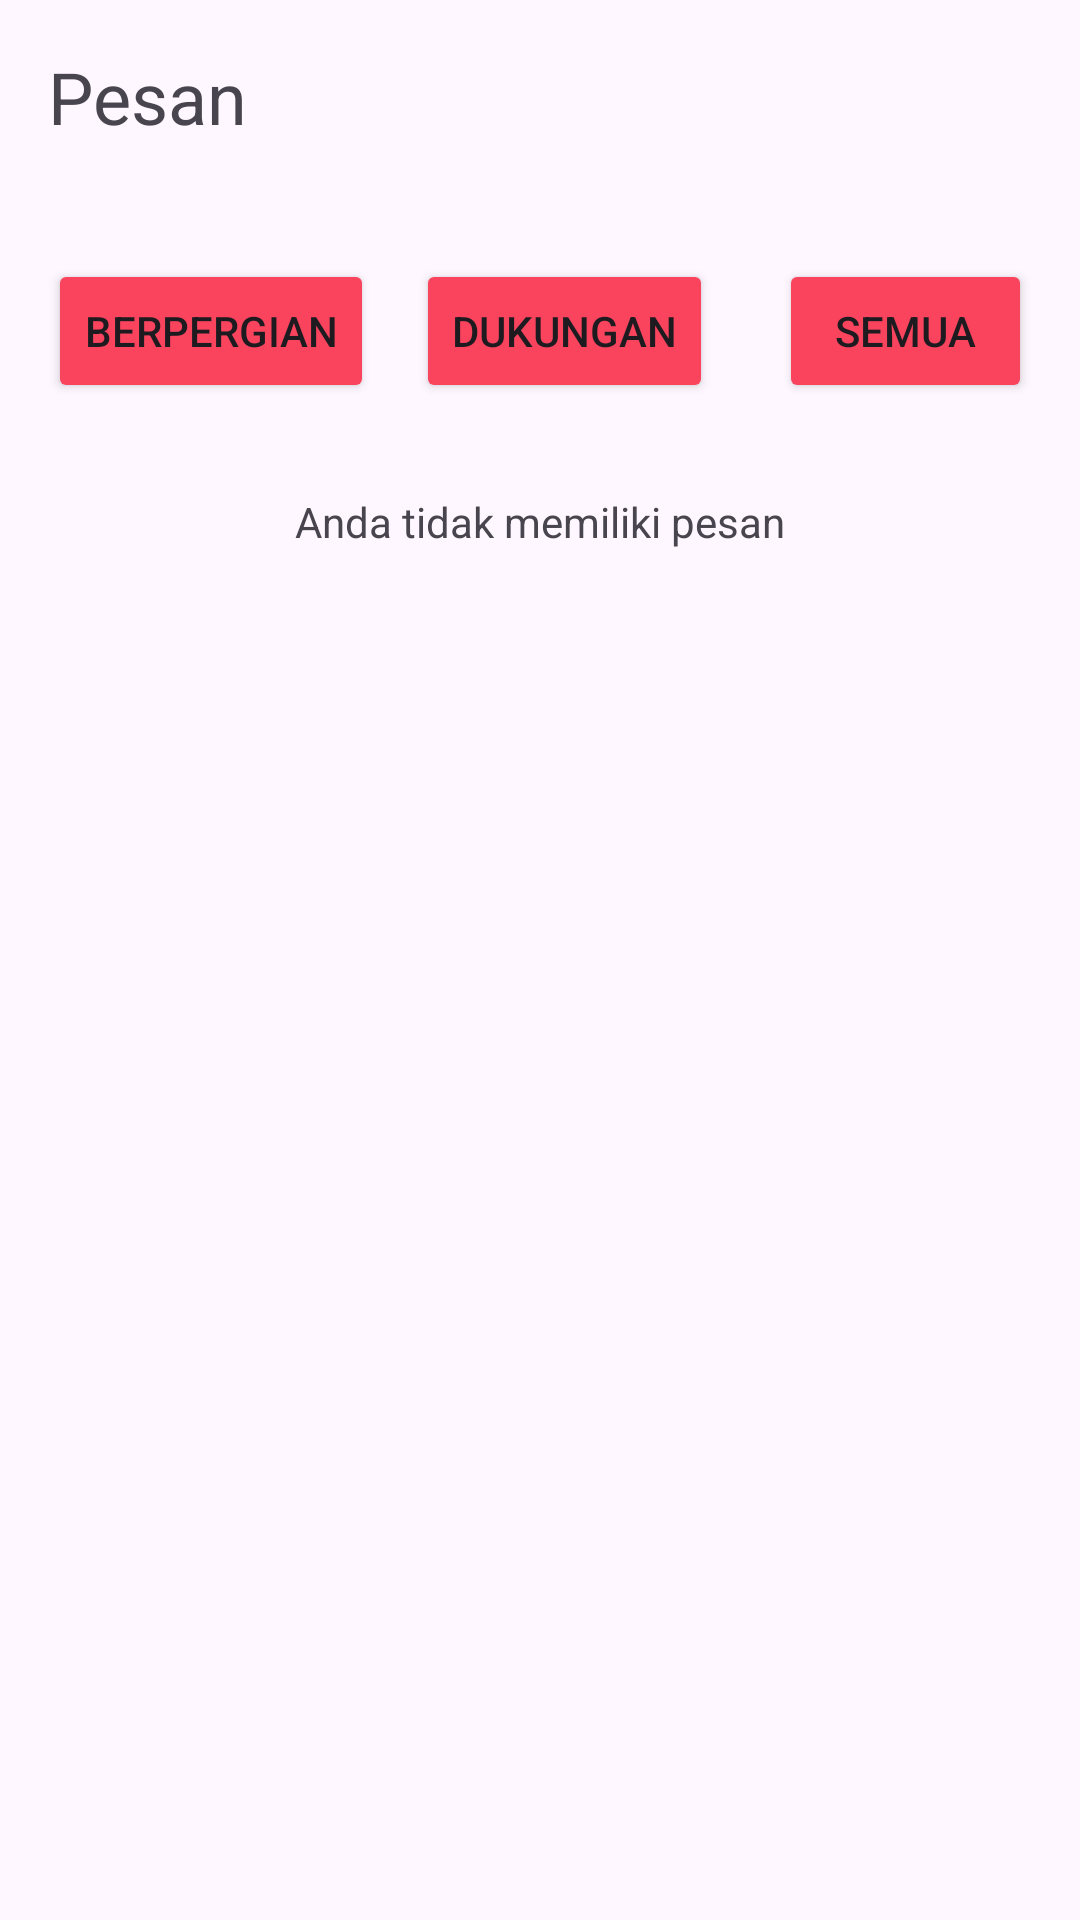

This screen was rendered from an Android layout file. Write that file and the resources it references.
<!-- AndroidManifest.xml: application theme Theme.TugasUI11 -->
<!-- res/layout/activity_message.xml -->
<?xml version="1.0" encoding="utf-8"?>
<RelativeLayout xmlns:android="http://schemas.android.com/apk/res/android"
    android:layout_width="match_parent"
    android:layout_height="match_parent"
    android:padding="16dp">

    <TextView
        android:id="@+id/tvMessage"
        android:layout_width="wrap_content"
        android:layout_height="wrap_content"
        android:text="Pesan"
        android:textSize="24sp"
        android:layout_marginBottom="16dp"/>

    <Button
        android:id="@+id/btnTravel"
        android:layout_width="wrap_content"
        android:layout_height="wrap_content"
        android:layout_below="@id/tvMessage"
        android:layout_marginTop="22dp"
        android:text="Berpergian"
        android:backgroundTint="#FA445E"/>

    <Button
        android:id="@+id/btnSupport"
        android:layout_width="wrap_content"
        android:layout_height="wrap_content"
        android:layout_below="@id/tvMessage"
        android:layout_marginStart="14dp"
        android:layout_marginTop="22dp"
        android:layout_toEndOf="@id/btnTravel"
        android:text="Dukungan"
        android:backgroundTint="#FA445E"/>

    <Button
        android:id="@+id/btnParallel"
        android:layout_width="wrap_content"
        android:layout_height="wrap_content"
        android:layout_below="@id/tvMessage"
        android:layout_marginStart="22dp"
        android:layout_marginTop="22dp"
        android:layout_toEndOf="@id/btnSupport"
        android:text="Semua"
        android:backgroundTint="#FA445E"/>

    <TextView
        android:id="@+id/tvNoMessages"
        android:layout_width="wrap_content"
        android:layout_height="wrap_content"
        android:text="Anda tidak memiliki pesan"
        android:layout_below="@id/btnTravel"
        android:layout_centerHorizontal="true"
        android:layout_marginTop="30dp"/>

</RelativeLayout>
<!-- resources referenced by this layout -->
<resources>
  <style name="Theme.TugasUI11" parent="Base.Theme.TugasUI11" />
  <style name="Base.Theme.TugasUI11" parent="Theme.Material3.DayNight.NoActionBar">
          
          
      </style>
</resources>
